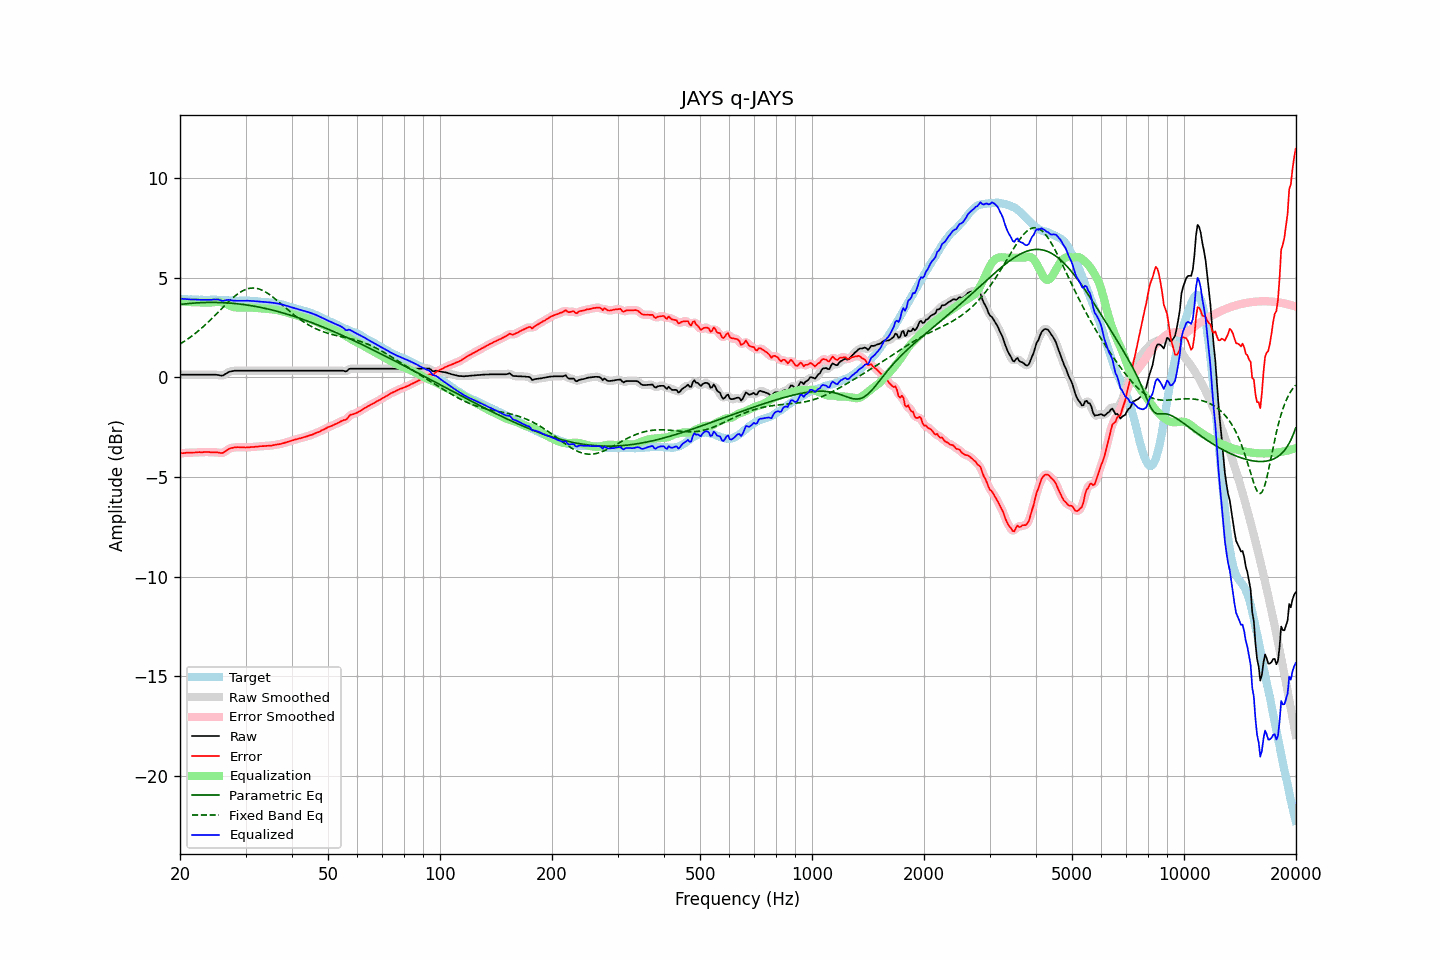

The file beside this chart, header and first rows:
frequency, raw, error, smoothed, error_smoothed, equalization, parametric_eq, fixed_band_eq, equalized_raw, equalized_smoothed, target
20.00, 0.13, -3.81, 0.13, -3.81, 3.81, 3.66, 1.67, 3.95, 3.95, 3.95
20.20, 0.13, -3.80, 0.13, -3.81, 3.80, 3.67, 1.72, 3.94, 3.94, 3.94
20.40, 0.13, -3.80, 0.13, -3.80, 3.80, 3.67, 1.77, 3.93, 3.93, 3.94
20.61, 0.13, -3.79, 0.13, -3.79, 3.79, 3.68, 1.82, 3.93, 3.93, 3.93
20.81, 0.13, -3.78, 0.13, -3.78, 3.79, 3.69, 1.88, 3.92, 3.92, 3.92
21.02, 0.13, -3.77, 0.13, -3.78, 3.78, 3.70, 1.93, 3.91, 3.91, 3.91
21.23, 0.13, -3.77, 0.13, -3.77, 3.78, 3.71, 1.99, 3.91, 3.91, 3.91
21.44, 0.13, -3.78, 0.13, -3.77, 3.77, 3.71, 2.05, 3.91, 3.91, 3.91
21.66, 0.13, -3.77, 0.13, -3.77, 3.77, 3.72, 2.11, 3.90, 3.90, 3.90
21.87, 0.13, -3.77, 0.13, -3.77, 3.76, 3.73, 2.17, 3.90, 3.90, 3.90
22.09, 0.13, -3.76, 0.13, -3.76, 3.76, 3.73, 2.24, 3.90, 3.90, 3.89
22.31, 0.13, -3.76, 0.13, -3.76, 3.76, 3.74, 2.30, 3.89, 3.89, 3.89
22.54, 0.13, -3.75, 0.13, -3.75, 3.76, 3.74, 2.37, 3.89, 3.89, 3.88
22.76, 0.13, -3.76, 0.13, -3.75, 3.75, 3.75, 2.44, 3.89, 3.89, 3.89
22.99, 0.13, -3.76, 0.13, -3.75, 3.75, 3.75, 2.51, 3.88, 3.88, 3.89
23.22, 0.13, -3.75, 0.13, -3.75, 3.75, 3.75, 2.58, 3.88, 3.88, 3.88
23.45, 0.13, -3.75, 0.13, -3.75, 3.75, 3.75, 2.66, 3.88, 3.88, 3.88
23.69, 0.13, -3.75, 0.13, -3.74, 3.75, 3.76, 2.73, 3.88, 3.88, 3.88
23.92, 0.13, -3.74, 0.13, -3.75, 3.75, 3.76, 2.81, 3.88, 3.88, 3.88
24.16, 0.13, -3.75, 0.13, -3.75, 3.75, 3.76, 2.89, 3.89, 3.89, 3.89
24.40, 0.13, -3.76, 0.14, -3.76, 3.76, 3.76, 2.97, 3.89, 3.89, 3.90
24.65, 0.13, -3.76, 0.14, -3.76, 3.77, 3.76, 3.05, 3.90, 3.90, 3.90
24.89, 0.13, -3.76, 0.13, -3.76, 3.78, 3.76, 3.13, 3.91, 3.91, 3.90
25.14, 0.12, -3.76, 0.12, -3.76, 3.78, 3.76, 3.21, 3.91, 3.91, 3.89
25.39, 0.11, -3.77, 0.11, -3.78, 3.78, 3.75, 3.29, 3.90, 3.89, 3.89
25.65, 0.09, -3.79, 0.09, -3.79, 3.77, 3.75, 3.37, 3.87, 3.87, 3.88
25.91, 0.08, -3.80, 0.09, -3.79, 3.76, 3.75, 3.46, 3.84, 3.85, 3.88
26.16, 0.11, -3.78, 0.11, -3.77, 3.73, 3.74, 3.54, 3.84, 3.85, 3.88
26.43, 0.15, -3.72, 0.15, -3.72, 3.70, 3.74, 3.62, 3.86, 3.86, 3.87
26.69, 0.20, -3.67, 0.20, -3.66, 3.67, 3.73, 3.70, 3.87, 3.87, 3.87
26.96, 0.25, -3.61, 0.25, -3.61, 3.63, 3.73, 3.78, 3.89, 3.88, 3.86
27.23, 0.28, -3.56, 0.28, -3.57, 3.59, 3.72, 3.85, 3.88, 3.88, 3.85
27.50, 0.30, -3.54, 0.31, -3.54, 3.56, 3.72, 3.93, 3.86, 3.86, 3.85
27.77, 0.31, -3.53, 0.32, -3.53, 3.53, 3.71, 4.00, 3.85, 3.85, 3.85
28.05, 0.33, -3.51, 0.33, -3.51, 3.51, 3.70, 4.07, 3.85, 3.84, 3.84
28.33, 0.33, -3.51, 0.33, -3.51, 3.51, 3.69, 4.13, 3.84, 3.84, 3.84
28.62, 0.33, -3.50, 0.34, -3.50, 3.50, 3.69, 4.19, 3.84, 3.84, 3.83
28.90, 0.33, -3.51, 0.33, -3.50, 3.50, 3.68, 4.25, 3.84, 3.84, 3.84
29.19, 0.33, -3.50, 0.33, -3.51, 3.51, 3.67, 4.30, 3.84, 3.84, 3.84
29.48, 0.33, -3.51, 0.33, -3.51, 3.51, 3.66, 4.34, 3.84, 3.84, 3.85
29.78, 0.33, -3.51, 0.33, -3.51, 3.51, 3.65, 4.38, 3.84, 3.84, 3.85
30.08, 0.33, -3.52, 0.33, -3.52, 3.51, 3.63, 4.41, 3.84, 3.84, 3.85
30.38, 0.33, -3.51, 0.33, -3.51, 3.51, 3.62, 4.44, 3.84, 3.84, 3.84
30.68, 0.33, -3.51, 0.33, -3.51, 3.51, 3.61, 4.46, 3.84, 3.84, 3.84
30.99, 0.33, -3.50, 0.33, -3.50, 3.50, 3.60, 4.47, 3.84, 3.84, 3.83
31.30, 0.33, -3.49, 0.33, -3.49, 3.49, 3.58, 4.48, 3.83, 3.83, 3.83
31.61, 0.33, -3.49, 0.33, -3.49, 3.49, 3.57, 4.48, 3.82, 3.82, 3.83
31.93, 0.33, -3.48, 0.33, -3.48, 3.48, 3.56, 4.47, 3.81, 3.81, 3.81
32.24, 0.33, -3.48, 0.33, -3.47, 3.47, 3.54, 4.45, 3.81, 3.81, 3.81
32.57, 0.33, -3.47, 0.33, -3.46, 3.47, 3.52, 4.43, 3.80, 3.80, 3.80
32.89, 0.33, -3.45, 0.33, -3.46, 3.46, 3.51, 4.41, 3.79, 3.79, 3.79
33.22, 0.33, -3.45, 0.33, -3.45, 3.45, 3.49, 4.37, 3.79, 3.79, 3.78
33.55, 0.33, -3.45, 0.33, -3.45, 3.45, 3.47, 4.33, 3.78, 3.78, 3.78
33.89, 0.33, -3.45, 0.33, -3.44, 3.44, 3.46, 4.29, 3.78, 3.78, 3.78
34.23, 0.33, -3.43, 0.33, -3.43, 3.44, 3.44, 4.24, 3.77, 3.77, 3.77
34.57, 0.33, -3.43, 0.33, -3.43, 3.43, 3.42, 4.19, 3.76, 3.76, 3.76
34.92, 0.33, -3.42, 0.33, -3.42, 3.42, 3.40, 4.13, 3.76, 3.76, 3.75
35.27, 0.33, -3.42, 0.33, -3.41, 3.41, 3.38, 4.07, 3.75, 3.75, 3.76
35.62, 0.33, -3.40, 0.33, -3.40, 3.40, 3.36, 4.01, 3.74, 3.74, 3.74
35.97, 0.33, -3.39, 0.33, -3.39, 3.39, 3.34, 3.95, 3.73, 3.73, 3.72
... 635 more rows
